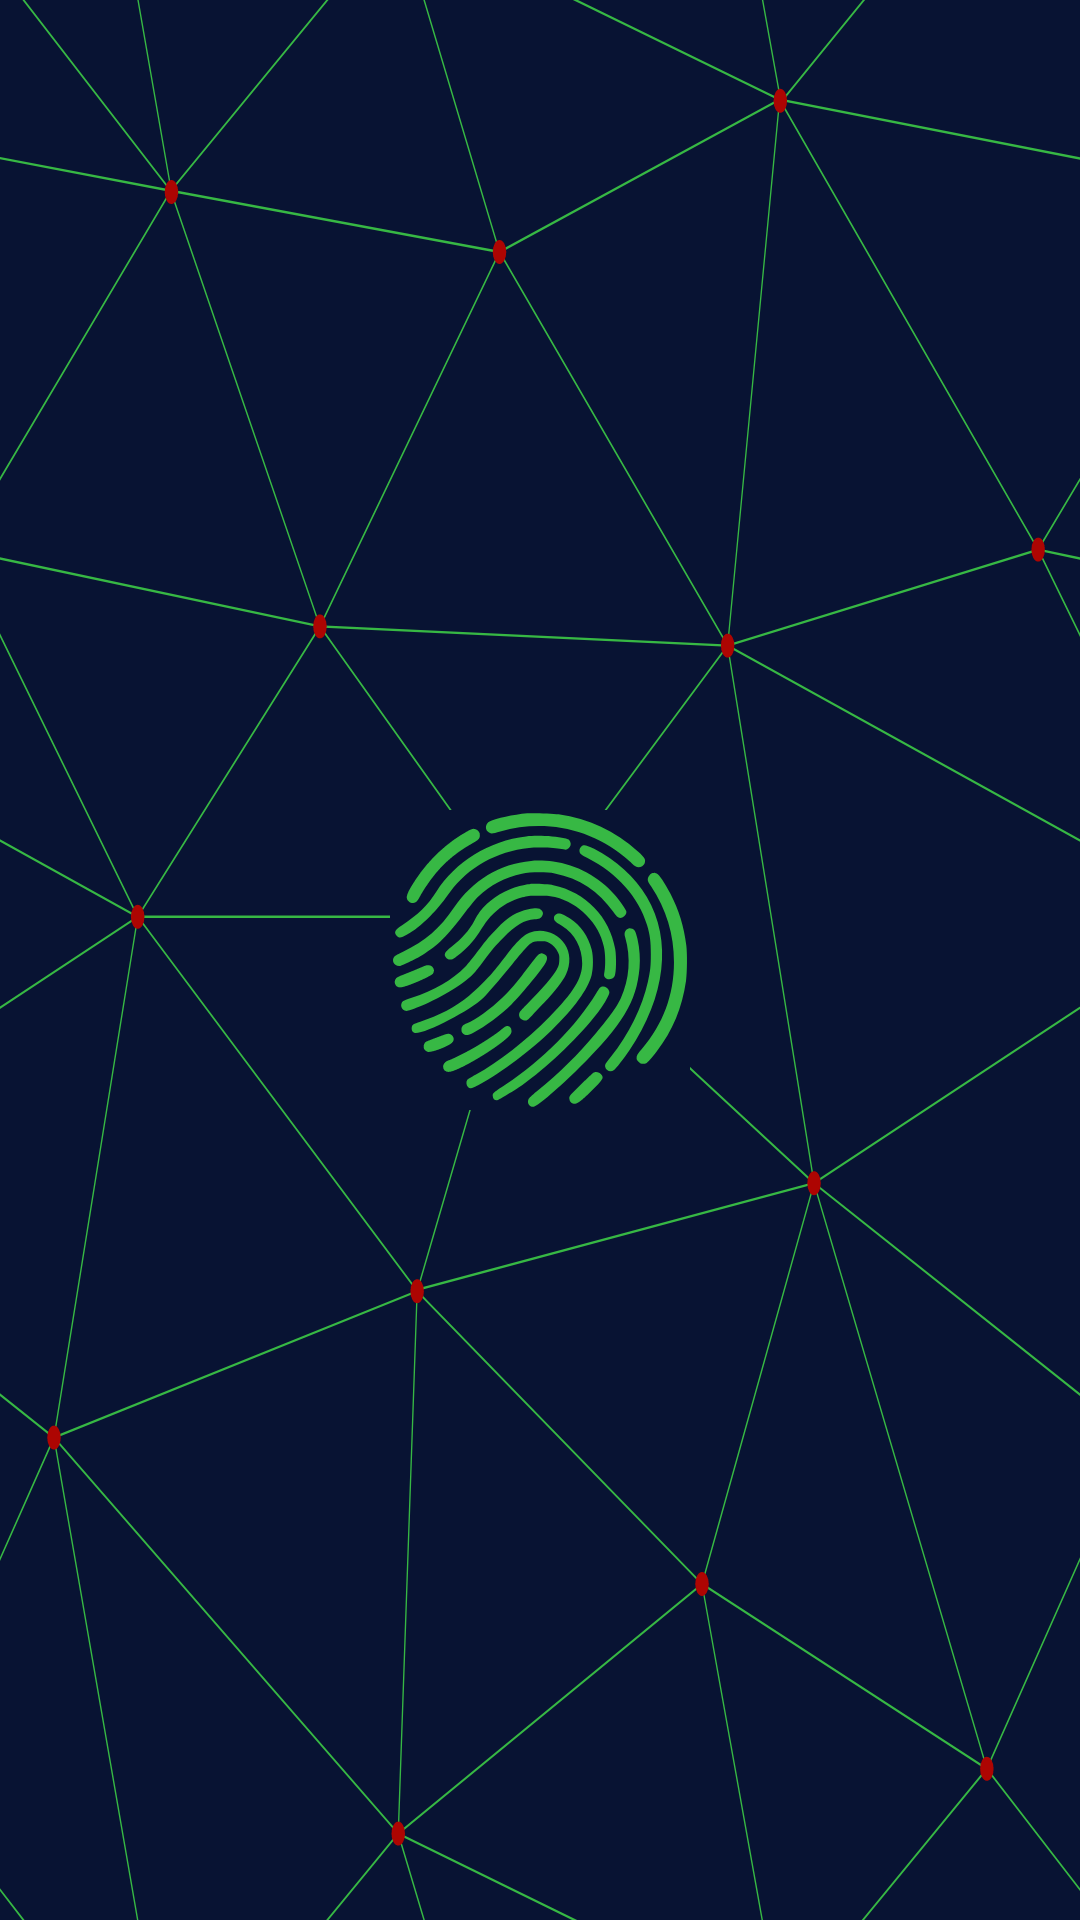

Write the Android layout XML for this screen, with the resource values it uses.
<!-- AndroidManifest.xml: application theme Theme.AppCompat.DayNight.DarkActionBar -->
<!-- res/layout/activity_login.xml -->
<?xml version="1.0" encoding="utf-8"?>
<androidx.constraintlayout.widget.ConstraintLayout xmlns:android="http://schemas.android.com/apk/res/android"
    xmlns:app="http://schemas.android.com/apk/res-auto"
    xmlns:tools="http://schemas.android.com/tools"
    android:layout_width="match_parent"
    android:layout_height="match_parent"
    android:background="@drawable/ic_endless_constellation"
    tools:context=".views.LoginActivity">

    <ImageButton
        android:layout_width="wrap_content"
        android:layout_height="wrap_content"
        android:layout_gravity="center"
        android:background="#081333"
        android:onClick="onLogin"
        android:src="@drawable/ic_fingerprint"
        app:layout_constraintBottom_toBottomOf="parent"
        app:layout_constraintEnd_toEndOf="parent"
        app:layout_constraintStart_toStartOf="parent"
        app:layout_constraintTop_toTopOf="parent" />

</androidx.constraintlayout.widget.ConstraintLayout>
<!-- resources referenced by this layout -->
<resources>
  <!-- drawable ic_endless_constellation: vector/xml drawable (drawable, 3176 chars, omitted) -->
  <!-- drawable ic_fingerprint: vector/xml drawable (drawable, 9094 chars, omitted) -->
</resources>
